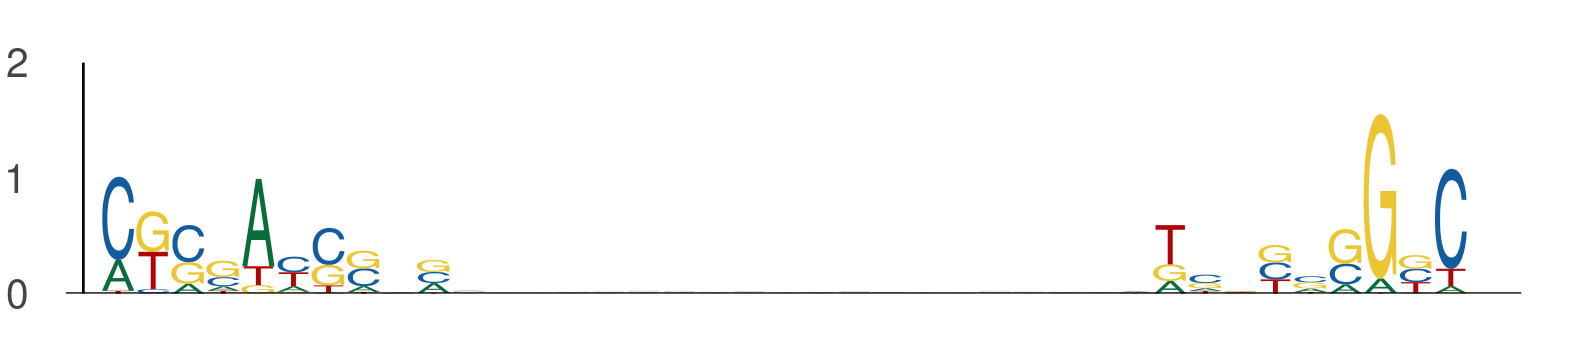

Data behind this chart, as committed beside it:
seq_index, start_position, end_position, is_reversed_complement
12796, 63, 73, 0
12796, 92, 102, 0
1373, 103, 113, 0
1373, 132, 142, 0
5376, 15, 25, 0
5376, 44, 54, 0
3832, 69, 79, 0
3832, 98, 108, 0
1923, 78, 88, 0
1923, 107, 117, 0
1342, 81, 91, 0
1342, 110, 120, 0
6653, 40, 50, 0
6653, 69, 79, 0
684, 40, 50, 0
684, 69, 79, 0
6871, 60, 70, 0
6871, 89, 99, 0
12274, 8, 18, 0
12274, 37, 47, 0
8645, 29, 39, 0
8645, 58, 68, 0
10284, 63, 73, 0
10284, 92, 102, 0
516, 97, 107, 0
516, 126, 136, 0
8438, 12, 22, 0
8438, 41, 51, 0
7948, 24, 34, 0
7948, 53, 63, 0
4378, 72, 82, 0
4378, 101, 111, 0
6385, 67, 77, 0
6385, 96, 106, 0
12805, 11, 21, 0
12805, 40, 50, 0
5261, 50, 60, 0
5261, 79, 89, 0
4992, 111, 121, 0
4992, 140, 150, 0
5918, 20, 30, 0
5918, 49, 59, 0
3428, 102, 112, 0
3428, 131, 141, 0
2511, 41, 51, 0
2511, 70, 80, 0
9324, 44, 54, 0
9324, 73, 83, 0
8021, 40, 50, 0
8021, 69, 79, 0
12391, 27, 37, 0
12391, 56, 66, 0
8517, 80, 90, 0
8517, 109, 119, 0
881, 69, 79, 0
881, 98, 108, 0
12635, 57, 67, 0
12635, 86, 96, 0
13752, 90, 100, 0
13752, 119, 129, 0
... 342 more rows
